3-way image classification set "初赛数据集包含训练集和测试集输入" from GitHub (LDT-von/ihc-virtual-stain); label vocabulary: DAPI, HLA-DR, Vimentin.

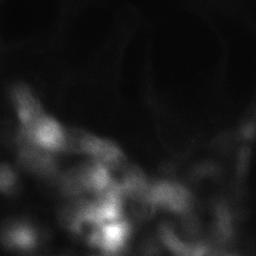
Label: Vimentin

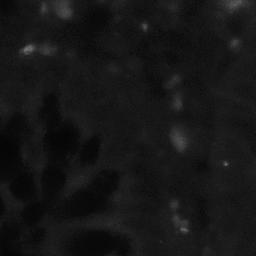
Label: HLA-DR

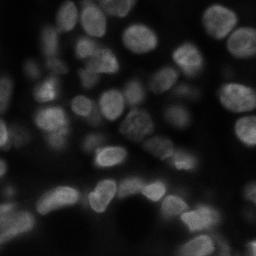
Label: DAPI

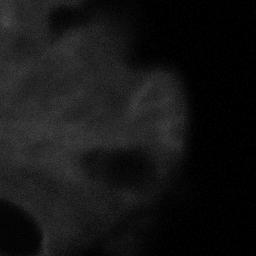
Label: HLA-DR

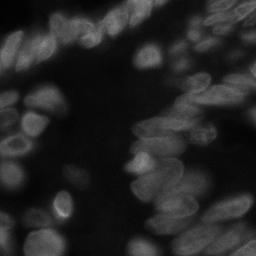
Label: DAPI

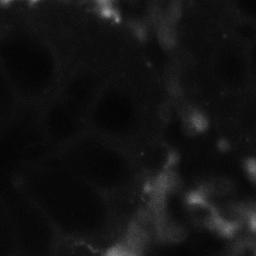
Label: Vimentin
